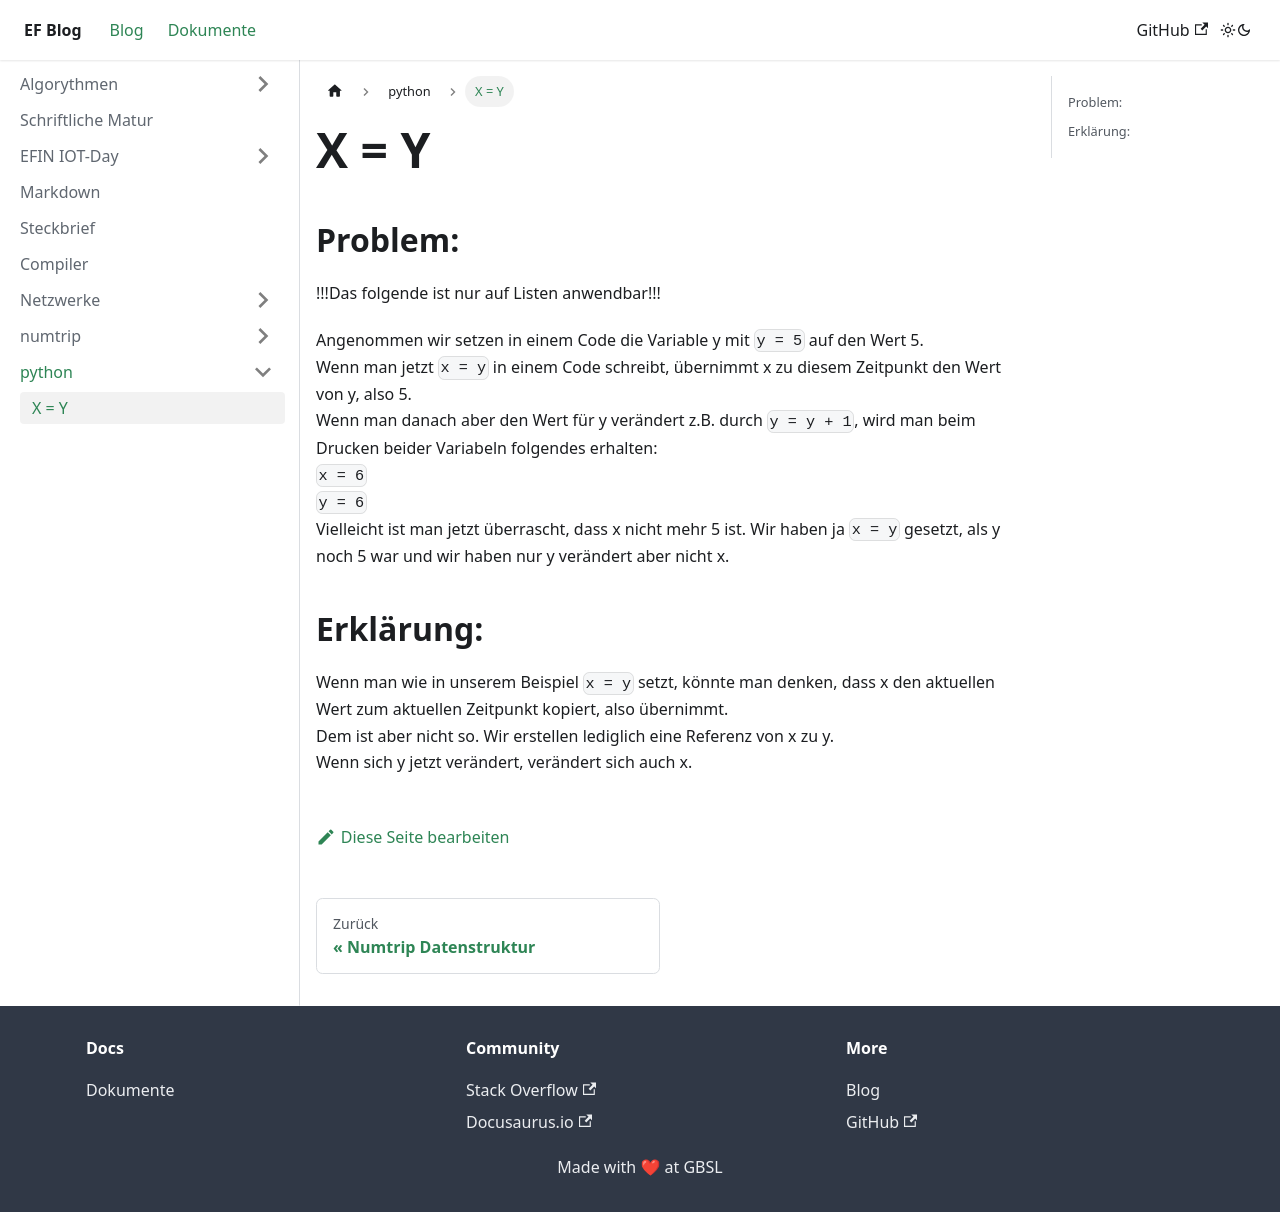

repository: GraficPixelTDSM/EF-Informatik · page: docs/python/referenzen/index.html · generator: docusaurus

# X = Y 

## Problem:
!!!Das folgende ist nur auf Listen anwendbar!!!  
  
Angenommen wir setzen in einem Code die Variable y mit `y = 5` auf den Wert 5.  
Wenn man jetzt `x = y` in einem Code schreibt, übernimmt x zu diesem Zeitpunkt den Wert von y, also 5.  
Wenn man danach aber den Wert für y verändert z.B. durch `y = y + 1`, wird man beim Drucken beider Variabeln folgendes erhalten:  
`x = 6`  
`y = 6`  
Vielleicht ist man jetzt überrascht, dass x nicht mehr 5 ist. Wir haben ja `x = y` gesetzt, als y noch 5 war und wir haben nur y verändert aber nicht x.  
  
## Erklärung:
Wenn man wie in unserem Beispiel `x = y` setzt, könnte man denken, dass x den aktuellen Wert zum aktuellen Zeitpunkt kopiert, also übernimmt.  
Dem ist aber nicht so. Wir erstellen lediglich eine Referenz von x zu y.  
Wenn sich y jetzt verändert, verändert sich auch x. 
